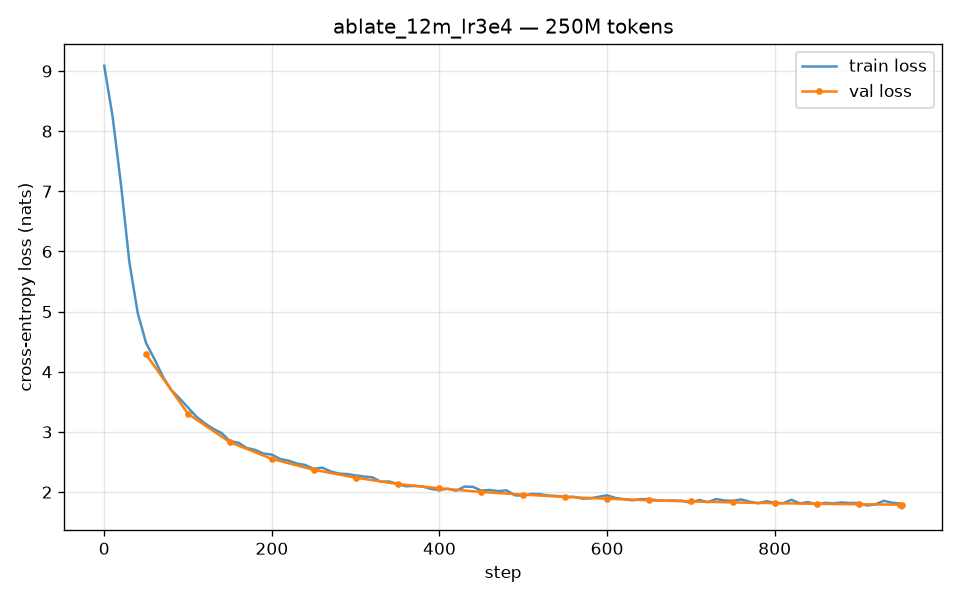

Source data for this figure (header and first rows):
step, tokens, lr, train_loss, val_loss, tok_per_sec, cuda_mem_gb, elapsed_sec
0, 262144, 1.58e-05, 9.088, , 51528, 2.18, 5
10, 2883584, 1.74e-04, 8.241, , 65656, 2.29, 45
20, 5505024, 3.00e-04, 7.113, , 65338, 2.29, 85
30, 8126464, 3.00e-04, 5.822, , 65347, 2.29, 125
40, 10747904, 3.00e-04, 4.974, , 65347, 2.29, 165
50, 13369344, 2.99e-04, 4.476, 4.288, 65018, 2.29, 206
60, 15990784, 2.99e-04, 4.209, , 62822, 2.29, 247
70, 18612224, 2.98e-04, 3.919, , 65142, 2.29, 288
80, 21233664, 2.97e-04, 3.696, , 64277, 2.29, 328
90, 23855104, 2.96e-04, 3.557, , 64487, 2.29, 369
100, 26476544, 2.95e-04, 3.405, 3.301, 64572, 2.29, 410
110, 29097984, 2.94e-04, 3.253, , 62722, 2.29, 451
120, 31719424, 2.92e-04, 3.143, , 65281, 2.29, 492
130, 34340864, 2.91e-04, 3.052, , 65264, 2.29, 532
140, 36962304, 2.89e-04, 2.982, , 65276, 2.29, 572
150, 39583744, 2.87e-04, 2.846, 2.829, 65286, 2.29, 612
160, 42205184, 2.85e-04, 2.822, , 62783, 2.29, 654
170, 44826624, 2.83e-04, 2.734, , 65280, 2.29, 694
180, 47448064, 2.81e-04, 2.702, , 65284, 2.29, 734
190, 50069504, 2.78e-04, 2.641, , 65089, 2.29, 774
200, 52690944, 2.76e-04, 2.623, 2.552, 63720, 2.29, 816
210, 55312384, 2.73e-04, 2.549, , 62745, 2.29, 857
220, 57933824, 2.70e-04, 2.523, , 65260, 2.29, 898
230, 60555264, 2.67e-04, 2.473, , 65017, 2.29, 938
240, 63176704, 2.64e-04, 2.451, , 65268, 2.29, 978
250, 65798144, 2.61e-04, 2.382, 2.37, 65268, 2.29, 1018
260, 68419584, 2.58e-04, 2.407, , 62165, 2.29, 1060
270, 71041024, 2.55e-04, 2.345, , 65182, 2.29, 1101
280, 73662464, 2.51e-04, 2.308, , 65248, 2.29, 1141
290, 76283904, 2.48e-04, 2.3, , 65202, 2.29, 1181
300, 78905344, 2.44e-04, 2.277, 2.24, 65189, 2.29, 1221
310, 81526784, 2.40e-04, 2.259, , 62453, 2.29, 1263
320, 84148224, 2.37e-04, 2.246, , 65292, 2.29, 1303
330, 86769664, 2.33e-04, 2.172, , 65290, 2.29, 1343
340, 89391104, 2.29e-04, 2.176, , 64248, 2.29, 1384
350, 92012544, 2.25e-04, 2.135, 2.135, 63967, 2.29, 1425
360, 94633984, 2.21e-04, 2.097, , 62684, 2.29, 1467
370, 97255424, 2.16e-04, 2.103, , 63365, 2.29, 1508
380, 99876864, 2.12e-04, 2.093, , 60058, 2.29, 1552
390, 102498304, 2.08e-04, 2.052, , 62185, 2.29, 1594
400, 105119744, 2.04e-04, 2.035, 2.063, 62861, 2.29, 1636
410, 107741184, 1.99e-04, 2.057, , 61307, 2.29, 1679
420, 110362624, 1.95e-04, 2.023, , 64044, 2.29, 1720
430, 112984064, 1.90e-04, 2.092, , 60167, 2.29, 1763
440, 115605504, 1.86e-04, 2.087, , 57206, 2.29, 1809
450, 118226944, 1.81e-04, 2.024, 2.002, 57779, 2.29, 1854
460, 120848384, 1.77e-04, 2.035, , 60636, 2.29, 1898
470, 123469824, 1.72e-04, 2.017, , 63054, 2.29, 1939
480, 126091264, 1.68e-04, 2.029, , 63375, 2.29, 1981
490, 128712704, 1.63e-04, 1.946, , 62869, 2.29, 2022
500, 131334144, 1.59e-04, 1.941, 1.958, 63202, 2.29, 2064
510, 133955584, 1.54e-04, 1.971, , 61225, 2.29, 2107
520, 136577024, 1.50e-04, 1.965, , 63457, 2.29, 2148
530, 139198464, 1.45e-04, 1.943, , 63538, 2.29, 2189
540, 141819904, 1.41e-04, 1.935, , 63654, 2.29, 2230
550, 144441344, 1.36e-04, 1.921, 1.919, 63040, 2.29, 2272
560, 147062784, 1.32e-04, 1.923, , 61410, 2.29, 2315
570, 149684224, 1.27e-04, 1.891, , 62737, 2.29, 2356
580, 152305664, 1.23e-04, 1.897, , 62292, 2.29, 2398
590, 154927104, 1.19e-04, 1.922, , 58701, 2.29, 2443
... 37 more rows
